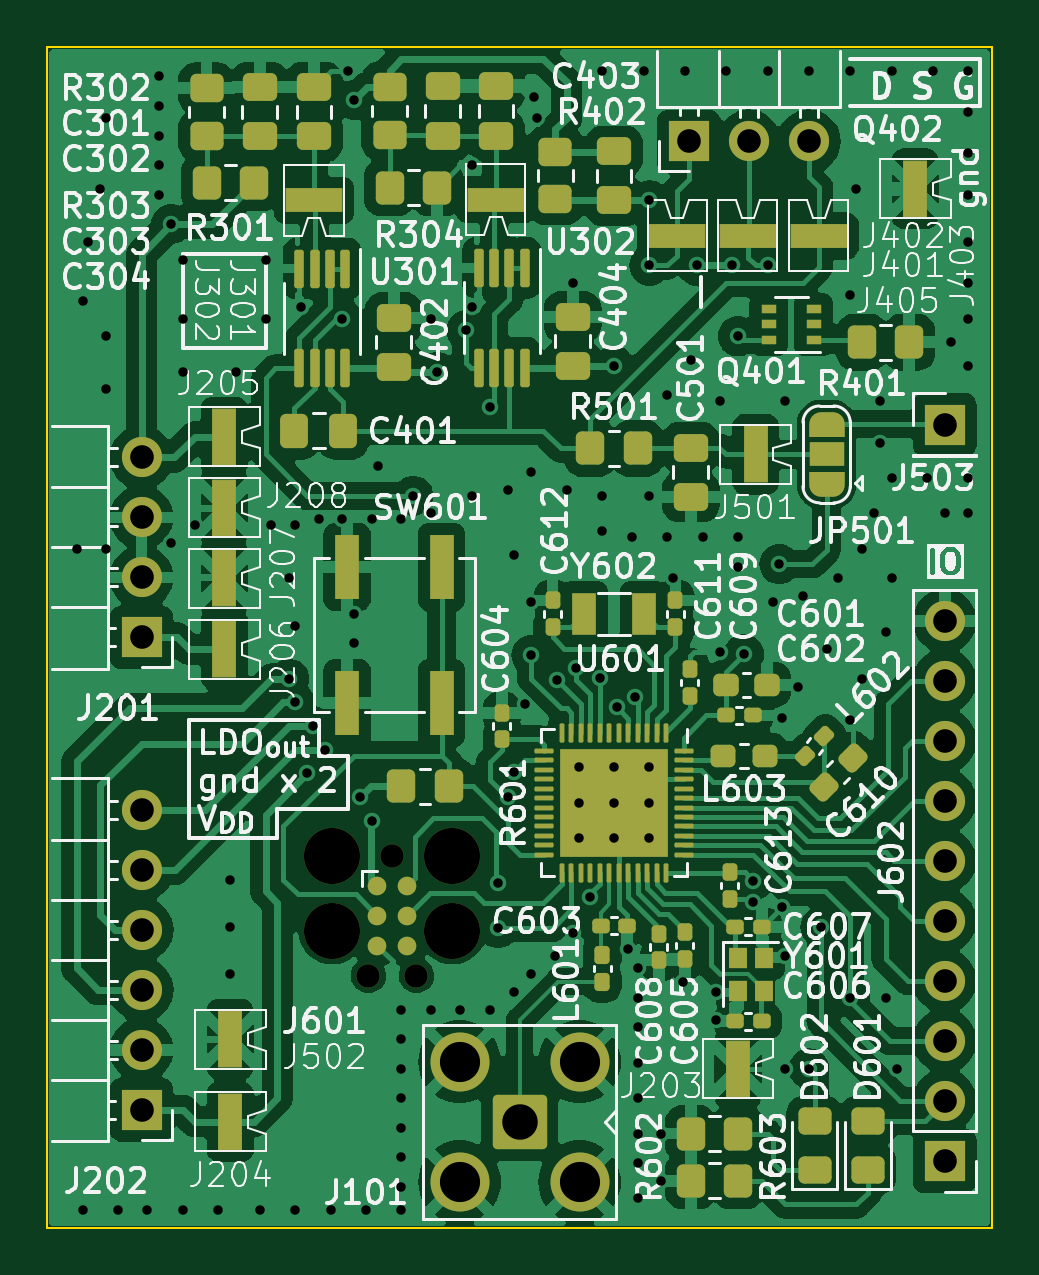
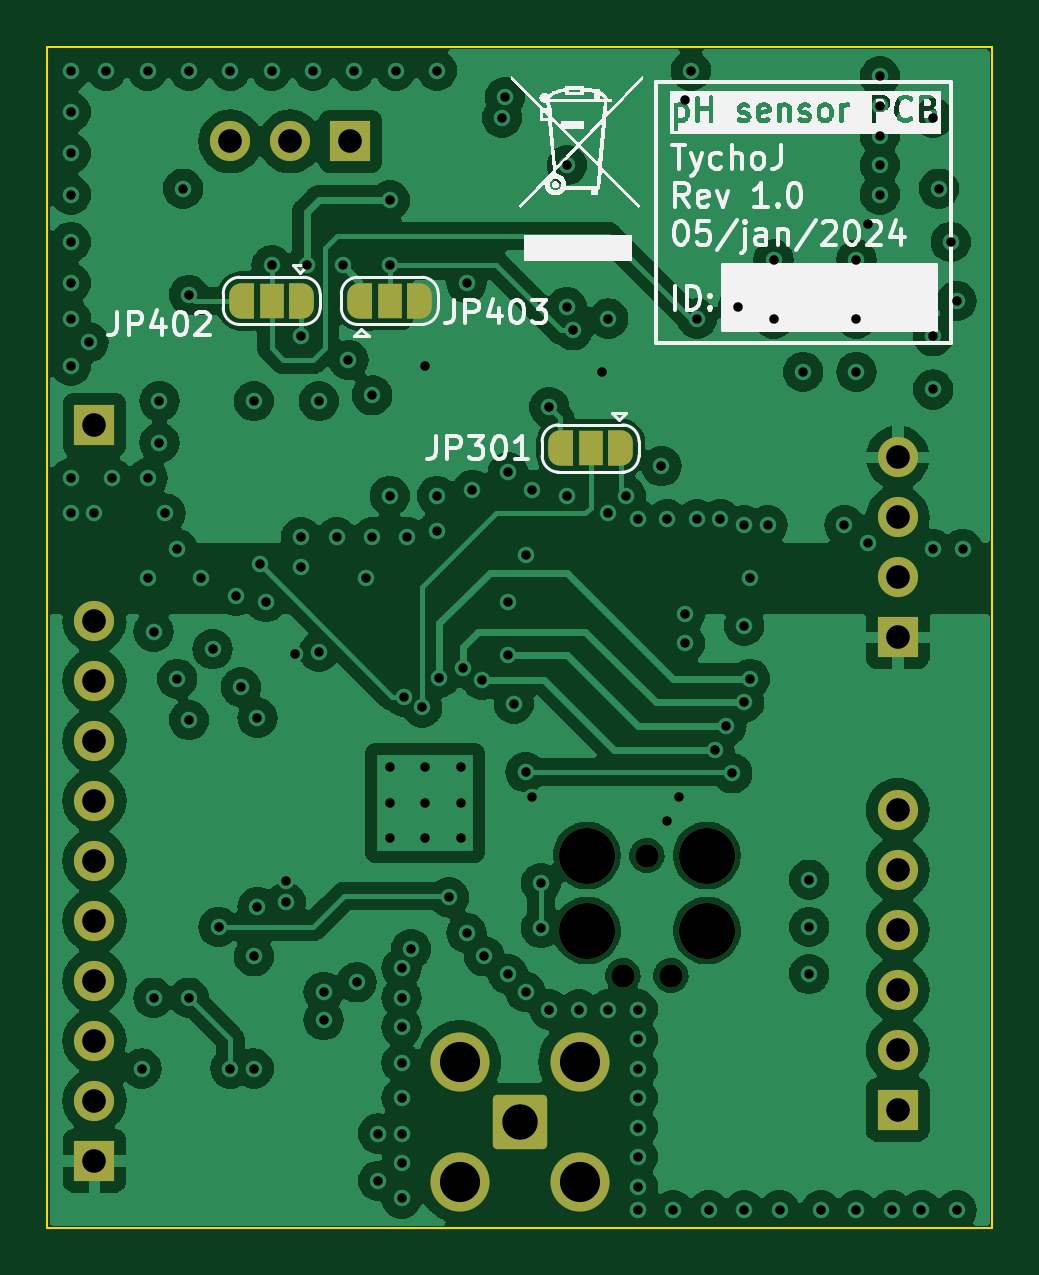
Circuit board: 13 layer files. Board 40.0 x 50.0 mm.
- bottom_copper: sensor-B_Cu.gbr (188151 bytes)
- bottom_mask: sensor-B_Mask.gbr (3612 bytes)
- paste: sensor-B_Paste.gbr (453 bytes)
- bottom_silk: sensor-B_Silkscreen.gbr (56451 bytes)
- outline: sensor-Edge_Cuts.gbr (914 bytes)
- top_copper: sensor-F_Cu.gbr (202524 bytes)
- top_mask: sensor-F_Mask.gbr (11696 bytes)
- paste: sensor-F_Paste.gbr (18044 bytes)
- top_silk: sensor-F_Silkscreen.gbr (206961 bytes)
- inner_copper: sensor-In1_Cu.gbr (100824 bytes)
- inner_copper: sensor-In2_Cu.gbr (100824 bytes)
- drill: sensor-NPTH.drl (525 bytes)
- drill: sensor-PTH.drl (3722 bytes)

=== bottom_copper: sensor-B_Cu.gbr (188151 bytes, source omitted) ===
=== bottom_mask: sensor-B_Mask.gbr (3612 bytes, source withheld) ===
=== paste: sensor-B_Paste.gbr ===
%TF.GenerationSoftware,KiCad,Pcbnew,7.0.9+1*%
%TF.CreationDate,2024-01-05T17:55:25+01:00*%
%TF.ProjectId,sensor,73656e73-6f72-42e6-9b69-6361645f7063,rev?*%
%TF.SameCoordinates,Original*%
%TF.FileFunction,Paste,Bot*%
%TF.FilePolarity,Positive*%
%FSLAX46Y46*%
G04 Gerber Fmt 4.6, Leading zero omitted, Abs format (unit mm)*
G04 Created by KiCad (PCBNEW 7.0.9+1) date 2024-01-05 17:55:25*
%MOMM*%
%LPD*%
G01*
G04 APERTURE LIST*
G04 APERTURE END LIST*
M02*

=== bottom_silk: sensor-B_Silkscreen.gbr (56451 bytes, source omitted) ===
=== outline: sensor-Edge_Cuts.gbr ===
%TF.GenerationSoftware,KiCad,Pcbnew,7.0.9+1*%
%TF.CreationDate,2024-01-05T17:55:25+01:00*%
%TF.ProjectId,sensor,73656e73-6f72-42e6-9b69-6361645f7063,rev?*%
%TF.SameCoordinates,Original*%
%TF.FileFunction,Profile,NP*%
%FSLAX46Y46*%
G04 Gerber Fmt 4.6, Leading zero omitted, Abs format (unit mm)*
G04 Created by KiCad (PCBNEW 7.0.9+1) date 2024-01-05 17:55:25*
%MOMM*%
%LPD*%
G01*
G04 APERTURE LIST*
%TA.AperFunction,Profile*%
%ADD10C,0.100000*%
%TD*%
G04 APERTURE END LIST*
D10*
X152000000Y-60000000D02*
X152000000Y-110000000D01*
X112000000Y-110000000D02*
X112000000Y-60000000D01*
X127500000Y-110000000D02*
X112000000Y-110000000D01*
X136300000Y-110000000D02*
X136600000Y-110000000D01*
X136600000Y-110000000D02*
X152000000Y-110000000D01*
X127700000Y-110000000D02*
X127500000Y-110000000D01*
X112000000Y-60000000D02*
X152000000Y-60000000D01*
%TO.C,J101*%
X127700000Y-110000000D02*
X136300000Y-110000000D01*
%TD*%
M02*

=== top_copper: sensor-F_Cu.gbr (202524 bytes, source omitted) ===
=== top_mask: sensor-F_Mask.gbr (11696 bytes, source omitted) ===
=== paste: sensor-F_Paste.gbr (18044 bytes, source omitted) ===
=== top_silk: sensor-F_Silkscreen.gbr (206961 bytes, source omitted) ===
=== inner_copper: sensor-In1_Cu.gbr (100824 bytes, source omitted) ===
=== inner_copper: sensor-In2_Cu.gbr (100824 bytes, source omitted) ===
=== drill: sensor-NPTH.drl ===
M48
; DRILL file {KiCad 7.0.9+1} date Fri 05 Jan 2024 05:55:16 PM CET
; FORMAT={-:-/ absolute / metric / decimal}
; #@! TF.CreationDate,2024-01-05T17:55:16+01:00
; #@! TF.GenerationSoftware,Kicad,Pcbnew,7.0.9+1
; #@! TF.FileFunction,NonPlated,1,4,NPTH
FMAT,2
METRIC
; #@! TA.AperFunction,NonPlated,NPTH,ComponentDrill
T1C0.991
; #@! TA.AperFunction,NonPlated,NPTH,ComponentDrill
T2C2.375
%
G90
G05
T1
X125.599Y-99.31
X126.615Y-94.23
X127.631Y-99.31
T2
X124.075Y-94.23
X124.075Y-97.405
X129.155Y-94.23
X129.155Y-97.405
T0
M30

=== drill: sensor-PTH.drl ===
M48
; DRILL file {KiCad 7.0.9+1} date Fri 05 Jan 2024 05:55:16 PM CET
; FORMAT={-:-/ absolute / metric / decimal}
; #@! TF.CreationDate,2024-01-05T17:55:16+01:00
; #@! TF.GenerationSoftware,Kicad,Pcbnew,7.0.9+1
; #@! TF.FileFunction,Plated,1,4,PTH
FMAT,2
METRIC
; #@! TA.AperFunction,Plated,PTH,ViaDrill
T1C0.400
; #@! TA.AperFunction,Plated,PTH,ComponentDrill
T2C0.400
; #@! TA.AperFunction,Plated,PTH,ComponentDrill
T3C1.000
; #@! TA.AperFunction,Plated,PTH,ComponentDrill
T4C1.500
; #@! TA.AperFunction,Plated,PTH,ComponentDrill
T5C1.700
%
G90
G05
T1
X113.25Y-81.25
X113.5Y-70.75
X113.5Y-109.25
X113.75Y-68.25
X114.25Y-66.0
X114.5Y-63.0
X114.5Y-72.25
X114.5Y-74.5
X114.5Y-81.25
X115.0Y-109.25
X116.25Y-109.25
X116.75Y-61.25
X116.75Y-62.5
X116.75Y-63.75
X116.75Y-65.0
X116.75Y-66.25
X117.25Y-67.5
X117.25Y-81.0
X117.75Y-69.0
X117.75Y-71.5
X117.75Y-73.75
X117.75Y-109.25
X118.25Y-80.25
X119.25Y-109.25
X119.75Y-95.25
X119.75Y-97.25
X119.75Y-99.25
X120.0Y-73.75
X121.0Y-109.25
X121.25Y-69.0
X121.25Y-71.5
X121.5Y-80.25
X122.25Y-82.5
X122.25Y-86.75
X122.5Y-80.25
X122.5Y-84.5
X122.5Y-87.75
X122.5Y-109.25
X122.75Y-71.0
X123.0Y-90.75
X123.25Y-88.75
X123.5Y-80.0
X123.75Y-89.75
X124.0Y-109.25
X124.5Y-71.5
X124.5Y-80.0
X124.75Y-61.0
X125.0Y-62.25
X125.0Y-84.0
X125.0Y-85.25
X125.25Y-91.75
X125.5Y-109.25
X125.75Y-80.0
X125.75Y-92.75
X126.0Y-77.75
X127.0Y-80.0
X127.0Y-100.75
X127.0Y-102.0
X127.0Y-103.25
X127.0Y-104.5
X127.0Y-105.75
X127.0Y-107.0
X127.0Y-108.25
X127.0Y-109.25
X127.5Y-79.0
X128.25Y-71.5
X128.25Y-79.75
X128.25Y-100.75
X128.5Y-73.75
X129.5Y-100.75
X129.75Y-72.0
X130.0Y-65.0
X130.0Y-71.0
X130.0Y-79.0
X130.75Y-75.25
X130.75Y-100.75
X131.1Y-95.4
X131.1Y-97.3
X131.5Y-78.75
X131.5Y-91.75
X131.75Y-81.5
X131.75Y-90.7
X131.75Y-100.0
X132.25Y-87.799
X132.5Y-78.0
X132.5Y-83.5
X132.5Y-85.75
X132.5Y-99.25
X132.625Y-62.125
X132.75Y-63.0
X133.5Y-98.5
X133.6Y-86.8
X134.0Y-78.75
X134.25Y-70.0
X134.25Y-97.5
X134.4Y-86.3
X135.0Y-96.0
X135.4Y-86.7
X135.5Y-61.0
X135.5Y-79.0
X135.5Y-80.5
X136.0Y-73.5
X136.129Y-87.962
X136.6Y-98.2
X136.75Y-80.75
X136.9Y-87.5
X137.0Y-99.0
X137.0Y-100.25
X137.0Y-101.5
X137.0Y-103.0
X137.0Y-104.5
X137.0Y-106.0
X137.0Y-107.25
X137.0Y-108.75
X137.25Y-61.0
X137.5Y-66.5
X137.5Y-69.25
X137.5Y-79.0
X138.0Y-106.0
X138.0Y-108.0
X138.25Y-74.75
X138.25Y-80.75
X138.5Y-82.5
X138.9Y-99.6
X139.0Y-61.0
X139.25Y-73.25
X139.5Y-69.25
X139.75Y-80.75
X140.3Y-100.0
X140.3Y-101.2
X140.5Y-75.0
X140.5Y-85.6
X140.75Y-61.0
X141.0Y-69.25
X141.25Y-72.25
X141.25Y-80.75
X141.25Y-82.0
X141.5Y-85.7
X141.9Y-95.3
X141.9Y-96.2
X142.5Y-61.0
X142.5Y-69.25
X142.75Y-83.5
X143.0Y-81.9
X143.1Y-88.4
X143.1Y-96.4
X143.25Y-75.0
X143.25Y-98.5
X143.25Y-103.25
X143.8Y-87.1
X144.0Y-83.25
X144.25Y-61.0
X144.25Y-103.25
X144.75Y-97.25
X145.0Y-85.5
X145.5Y-82.5
X146.0Y-61.0
X146.0Y-70.5
X146.0Y-88.5
X146.0Y-100.25
X146.25Y-66.0
X146.5Y-81.25
X146.5Y-86.75
X147.0Y-79.75
X147.25Y-75.0
X147.25Y-76.75
X147.5Y-84.75
X147.5Y-100.25
X147.75Y-61.0
X147.75Y-78.25
X147.75Y-82.5
X148.0Y-103.25
X149.25Y-78.25
X149.5Y-61.0
X150.0Y-79.75
X150.25Y-72.5
X151.0Y-61.0
X151.0Y-62.75
X151.0Y-64.5
X151.0Y-66.25
X151.0Y-68.25
X151.0Y-70.0
X151.0Y-71.5
X151.0Y-73.5
X151.0Y-78.25
X151.0Y-79.75
T2
X134.5Y-90.5
X134.5Y-92.0
X134.5Y-93.5
X136.0Y-90.5
X136.0Y-92.0
X136.0Y-93.5
X137.5Y-90.5
X137.5Y-92.0
X137.5Y-93.5
T3
X116.0Y-77.38
X116.0Y-79.92
X116.0Y-82.46
X116.0Y-85.0
X116.0Y-92.3
X116.0Y-94.84
X116.0Y-97.38
X116.0Y-99.92
X116.0Y-102.46
X116.0Y-105.0
X139.17Y-64.0
X141.71Y-64.0
X144.25Y-64.0
X150.0Y-76.0
X150.0Y-84.3
X150.0Y-86.84
X150.0Y-89.38
X150.0Y-91.92
X150.0Y-94.46
X150.0Y-97.0
X150.0Y-99.54
X150.0Y-102.08
X150.0Y-104.62
X150.0Y-107.16
T4
X132.0Y-105.5
T5
X129.46Y-102.96
X129.46Y-108.04
X134.54Y-102.96
X134.54Y-108.04
T0
M30

